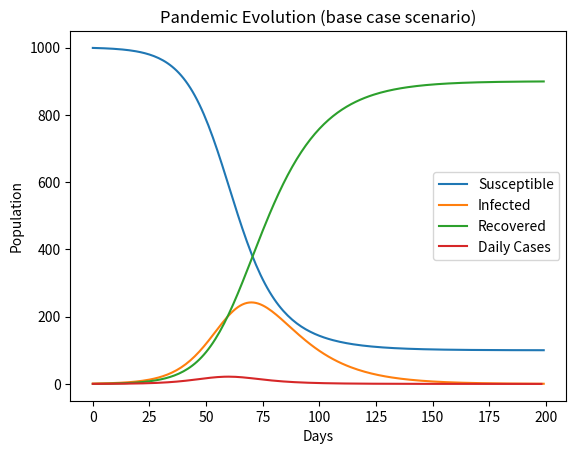

Write the Python code that produced this figure.
import numpy as np
import matplotlib.pyplot as plt
S, I, R, alpha, T, days, C = [999], [1], [0], 0.00018, 14, 200, []
for n in range(1,days):
    S.append(S[n-1]-alpha*S[n-1]*I[n-1])
    R.append(R[n-1]+I[n-1]/T)
    I.append(I[n-1]+alpha*S[n-1]*I[n-1]-I[n-1]/T)
    C.append(alpha*S[n-1]*I[n-1])
plt.plot(S, label='Susceptible')
plt.plot(I, label='Infected')
plt.plot(R, label='Recovered')
plt.plot(C, label='Daily Cases')
plt.xlabel('Days')
plt.ylabel('Population')
plt.title('Pandemic Evolution (base case scenario)')
plt.legend()
plt.show()
Ib=I
maxIb = np.max(I)
print('Max Infected Population:', maxIb)
maxCb = np.max(C)
print('Max Daily Cases:',maxCb)

S, I, R, alpha, T, days, v, vr, e, C = [999], [1], [0], 0.00018, 14, 177, [0], 5, 0.6, []

for n in range(1,days):
    S.append(max(S[n-1]-alpha*S[n-1]*I[n-1]-vr*e,0))
    R.append(R[n-1]+I[n-1]/T)
    I.append(I[n-1]+alpha*S[n-1]*I[n-1]-I[n-1]/T)
    v.append(min(v[n-1]+vr,1000))
    C.append(alpha*S[n-1]*I[n-1])
Iv=I
maxIv = np.max(I)
print('Max Infected Population:', maxIv)
maxCv = np.max(C)
print('Max Daily Cases:',maxCv)